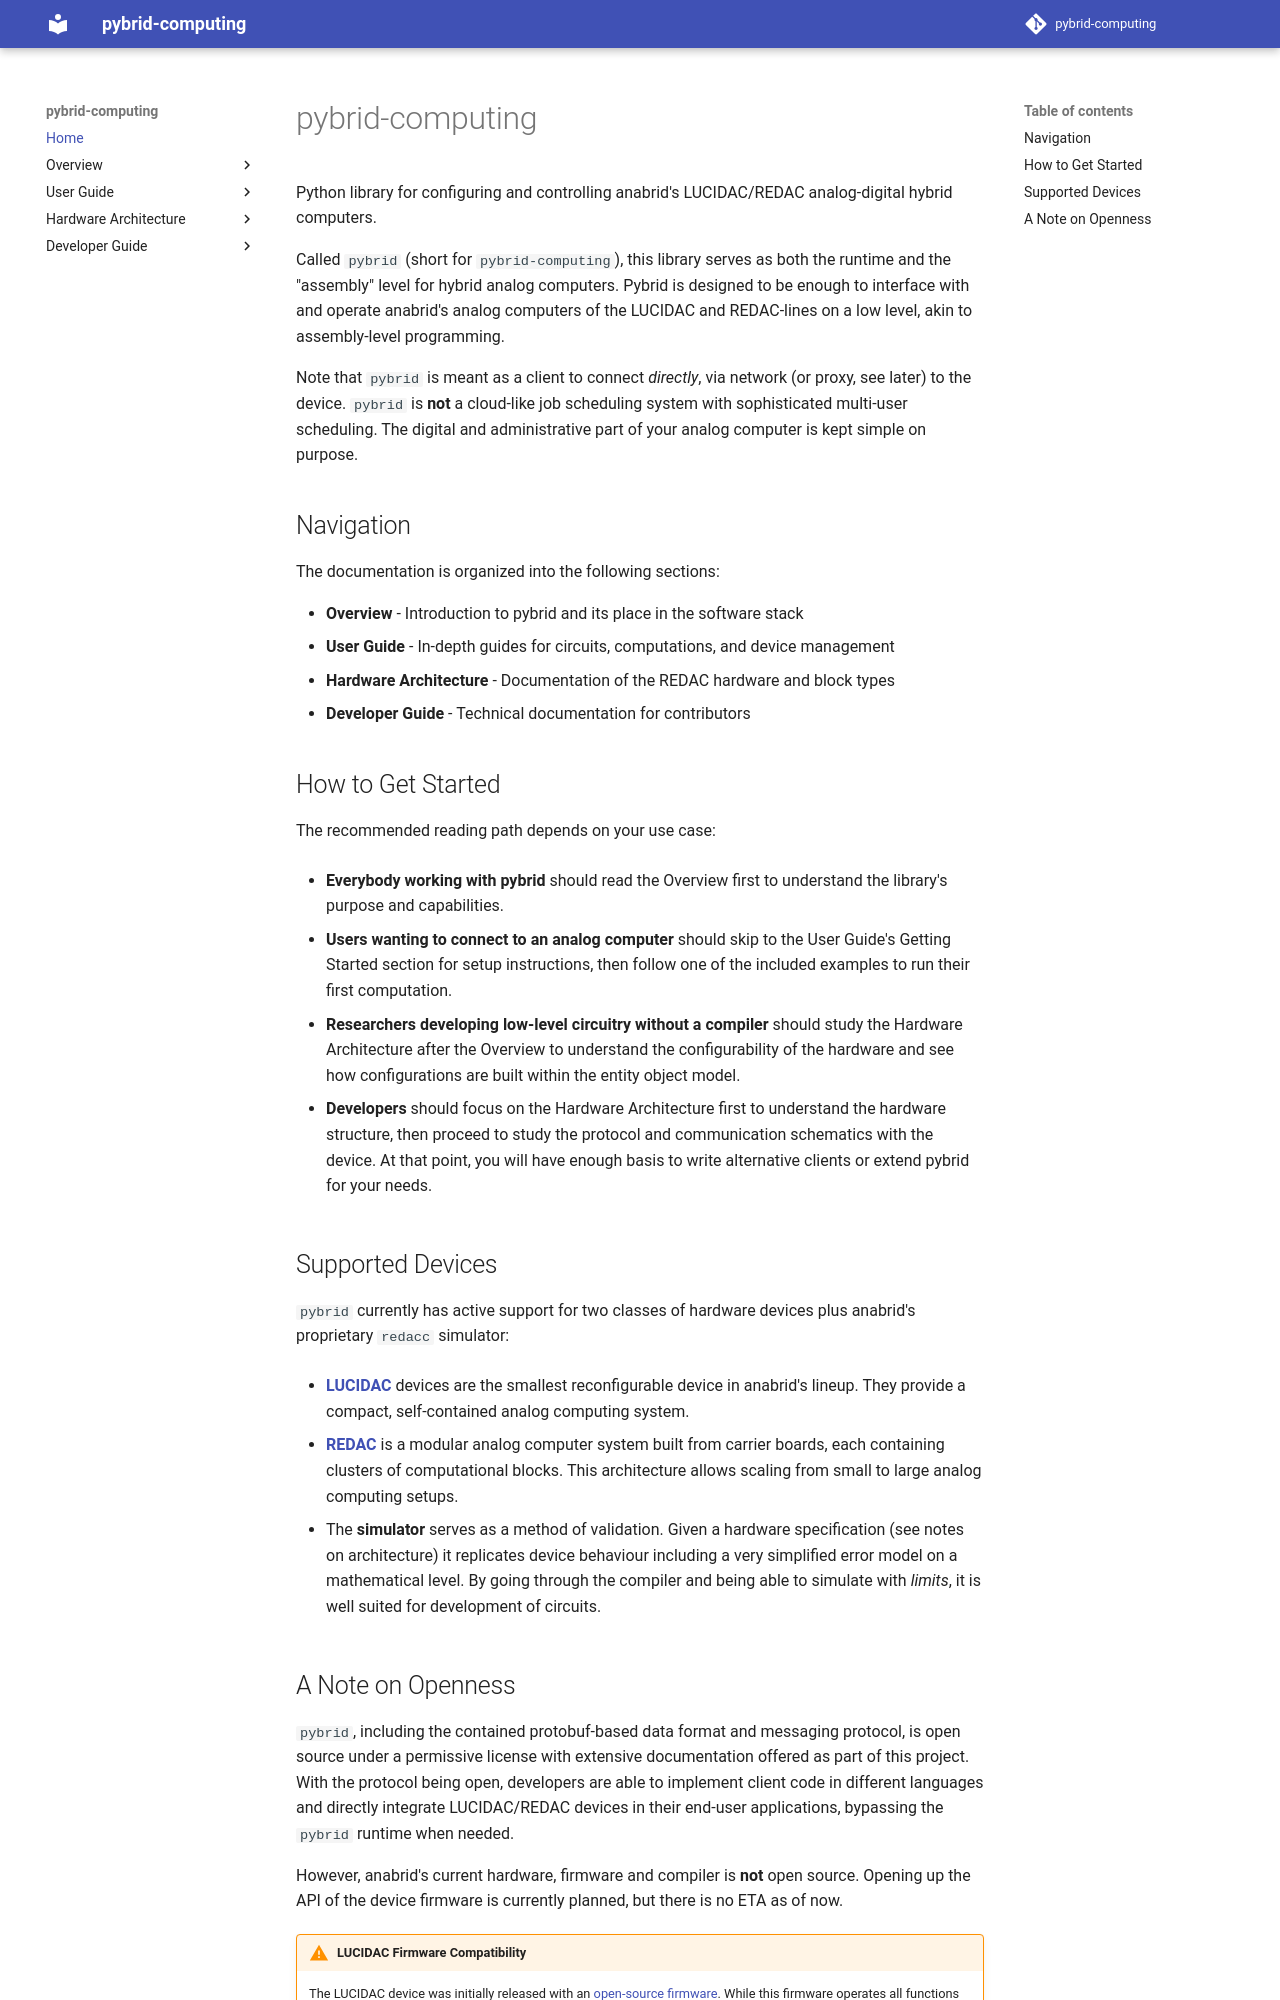

repository: anabrid/pybrid-computing · page: index.html · generator: mkdocs

# pybrid-computing

Python library for configuring and controlling anabrid's LUCIDAC/REDAC analog-digital hybrid computers.

Called `pybrid` (short for `pybrid-computing`), this library serves as both the runtime and the "assembly" level for hybrid analog computers. Pybrid is designed to be enough to interface with and operate anabrid's analog computers of the LUCIDAC and REDAC-lines on a low level, akin to assembly-level programming.

Note that `pybrid` is meant as a client to connect _directly_, via network (or proxy, see later) to the device. `pybrid` is **not** a cloud-like job scheduling system with sophisticated multi-user scheduling. The digital and administrative part of your analog computer is kept simple on purpose.

## Navigation

The documentation is organized into the following sections:

- **Overview** - Introduction to pybrid and its place in the software stack
- **User Guide** - In-depth guides for circuits, computations, and device management
- **Hardware Architecture** - Documentation of the REDAC hardware and block types
- **Developer Guide** - Technical documentation for contributors

## How to Get Started

The recommended reading path depends on your use case:

- **Everybody working with pybrid** should read the Overview first to understand the library's purpose and capabilities.

- **Users wanting to connect to an analog computer** should skip to the User Guide's Getting Started section for setup instructions, then follow one of the included examples to run their first computation.

- **Researchers developing low-level circuitry without a compiler** should study the Hardware Architecture after the Overview to understand the configurability of the hardware and see how configurations are built within the entity object model.

- **Developers** should focus on the Hardware Architecture first to understand the hardware structure, then proceed to study the protocol and communication schematics with the device. At that point, you will have enough basis to write alternative clients or extend pybrid for your needs.

## Supported Devices

`pybrid` currently has active support for two classes of hardware devices plus anabrid's proprietary `redacc` simulator:

- **[LUCIDAC](https://anabrid.com/lucidac)** devices are the smallest reconfigurable device in anabrid's lineup. They provide a compact, self-contained analog computing system.

- **[REDAC](https://anabrid.com/redac)** is a modular analog computer system built from carrier boards, each containing clusters of computational blocks. This architecture allows scaling from small to large analog computing setups.

- The **simulator** serves as a method of validation. Given a hardware specification
(see notes on architecture) it replicates device behaviour including a
very simplified error model on a mathematical level. By going through the compiler
and being able to simulate with _limits_, it is well suited for development of circuits.
